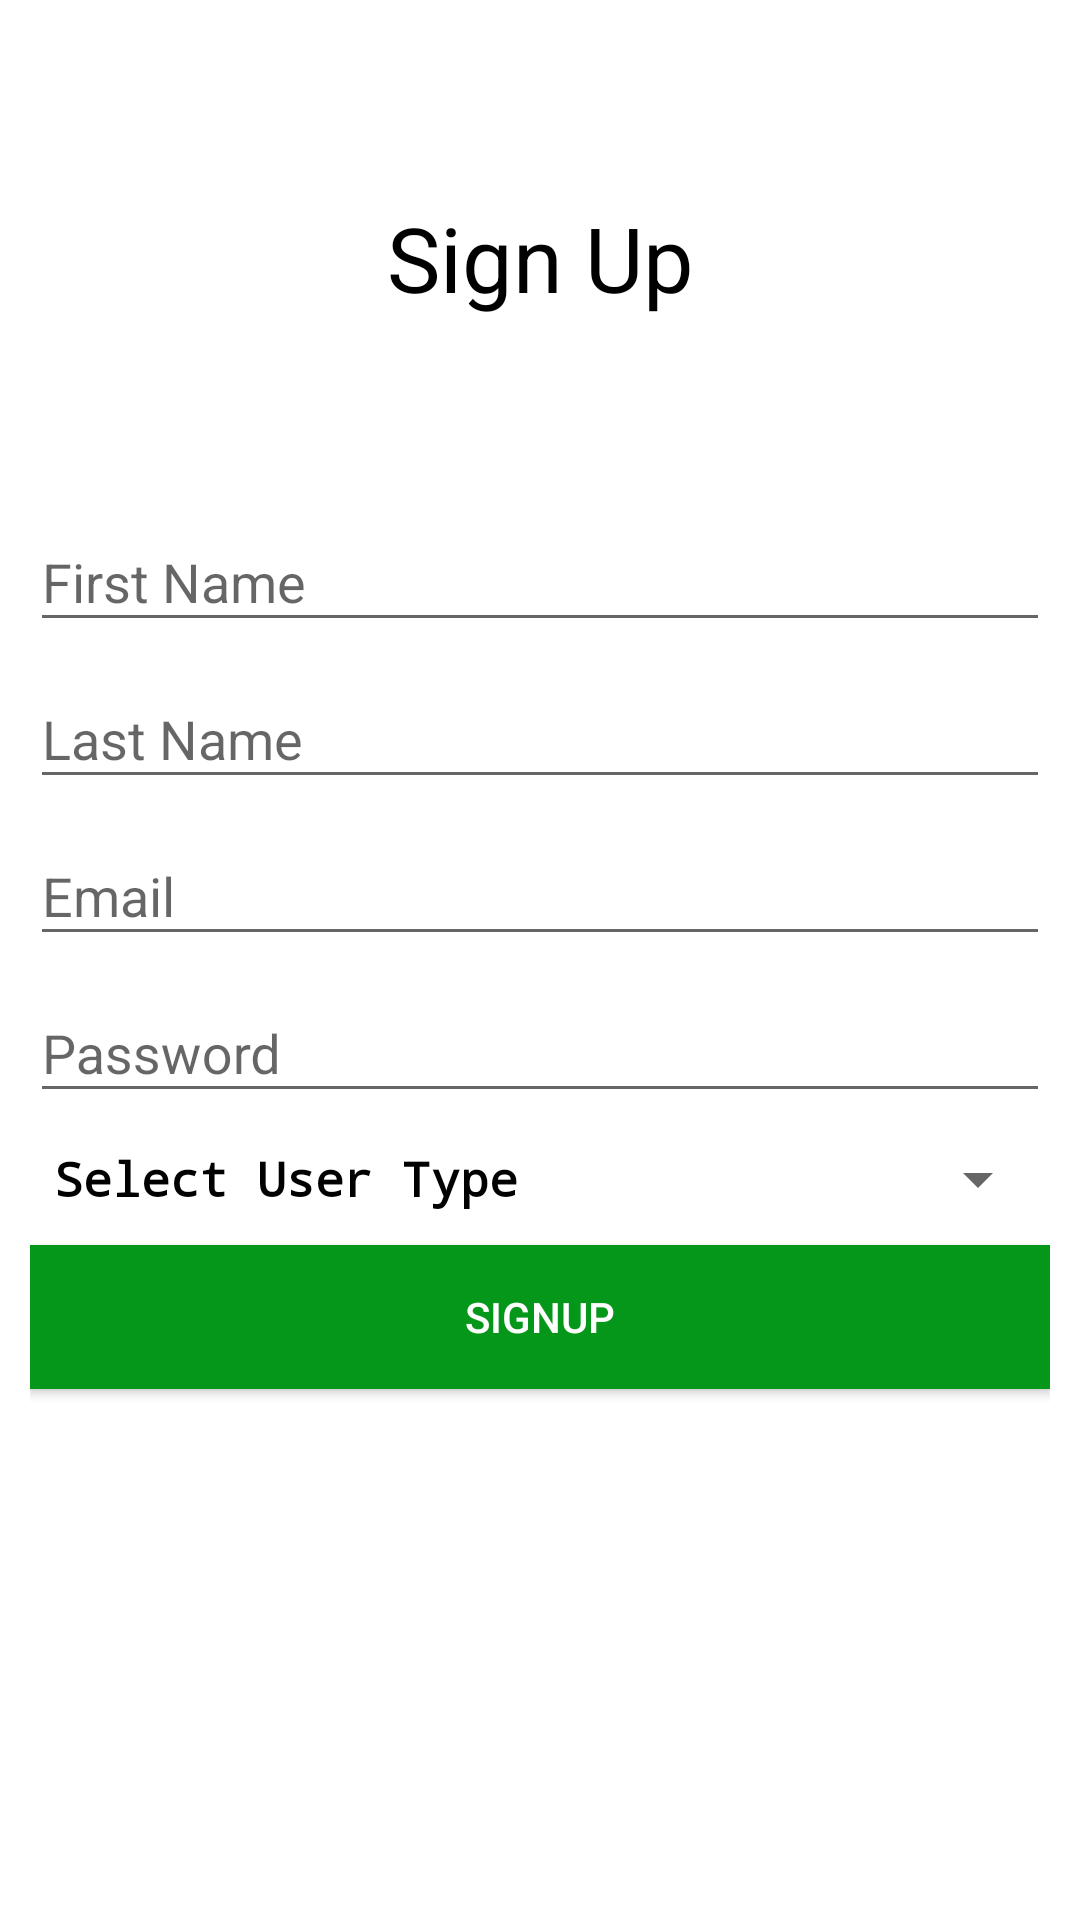

The Android layout XML behind this screen, and the referenced resources:
<!-- AndroidManifest.xml: application theme AppTheme -->
<!-- res/layout/fragment_signup.xml -->
<?xml version="1.0" encoding="utf-8"?>
<layout xmlns:android="http://schemas.android.com/apk/res/android"
    xmlns:tools="http://schemas.android.com/tools">

    <LinearLayout
        android:layout_width="match_parent"
        android:layout_height="match_parent"
        android:background="@color/colorSecondary"
        android:orientation="vertical"
        android:padding="10dp">


        <RelativeLayout
            android:layout_width="match_parent"
            android:layout_height="wrap_content"
            android:layout_weight="0.40"
            android:orientation="vertical">

            <TextView
                android:layout_width="match_parent"
                android:layout_height="wrap_content"
                android:layout_centerInParent="true"
                android:gravity="center"
                android:text="Sign Up"
                android:textAlignment="center"
                android:textColor="@color/textColor"
                android:textSize="30sp" />

        </RelativeLayout>


        <LinearLayout
            android:layout_width="match_parent"
            android:layout_height="wrap_content"
            android:layout_weight="0.60"
            android:orientation="vertical">

            <android.support.design.widget.TextInputLayout
                android:id="@+id/firstnameWrapper"
                android:layout_width="match_parent"
                android:layout_height="wrap_content">

                <EditText
                    android:id="@+id/first_name"
                    android:layout_width="match_parent"
                    android:layout_height="wrap_content"
                    android:hint="First Name"
                    android:text="" />
            </android.support.design.widget.TextInputLayout>

            <android.support.design.widget.TextInputLayout
                android:id="@+id/lastnameWrapper"
                android:layout_width="match_parent"
                android:layout_height="wrap_content">

                <EditText
                    android:id="@+id/last_name"
                    android:layout_width="match_parent"
                    android:layout_height="wrap_content"
                    android:hint="Last Name"
                    android:text="" />
            </android.support.design.widget.TextInputLayout>

            <android.support.design.widget.TextInputLayout
                android:id="@+id/emailWrapper"
                android:layout_width="match_parent"
                android:layout_height="wrap_content">

                <EditText
                    android:id="@+id/email"
                    android:layout_width="match_parent"
                    android:layout_height="wrap_content"
                    android:hint="Email"
                    android:text="" />
            </android.support.design.widget.TextInputLayout>

            <android.support.design.widget.TextInputLayout
                android:id="@+id/ipasswordWrapper"
                android:layout_width="match_parent"
                android:layout_height="wrap_content">

                <EditText
                    android:id="@+id/ipassword"
                    android:layout_width="match_parent"
                    android:layout_height="wrap_content"
                    android:hint="Password"
                    android:inputType="textPassword"
                    android:text="" />
            </android.support.design.widget.TextInputLayout>

            <Spinner
                android:id="@+id/userRole"
                android:layout_width="match_parent"
                android:layout_height="wrap_content"
                android:layout_alignParentTop="true"
                android:layout_marginTop="10dp"
                android:theme="@style/ItemTextAppearance"
                tools:listitem="@layout/support_simple_spinner_dropdown_item"
                android:entries="@array/user_role"/>
                />

            <Button
                android:id="@+id/signup"
                android:layout_width="match_parent"
                android:layout_height="wrap_content"
                android:layout_marginTop="10dp"
                android:background="@color/colorAccent"
                android:text="Signup"
                android:textColor="@color/colorSecondary" />
        </LinearLayout>
    </LinearLayout>
</layout>
<!-- resources referenced by this layout -->
<resources>
  <string-array name="user_role">
          <item>Select User Type</item>
          <item>@string/parent</item>
          <item>@string/child</item>
      </string-array>
  <color name="colorAccent">#059719</color>
  <color name="colorSecondary">#FFFFFF</color>
  <color name="textColor">#000000</color>
  <style name="ItemTextAppearance">
          <item name="android:textColor">@color/textColor</item>
          <item name="android:textStyle">bold</item>
          <item name="android:typeface">monospace</item>
      </style>
  <style name="AppTheme" parent="Theme.AppCompat.Light.DarkActionBar">
          
          <item name="colorPrimary">@color/colorPrimary</item>
          <item name="colorPrimaryDark">@color/colorPrimaryDark</item>
          <item name="colorAccent">@color/colorAccent</item>
      </style>
  <string name="parent">Parent</string>
  <string name="child">Child</string>
  <color name="colorPrimary">#E54728</color>
  <color name="colorPrimaryDark">#E54728</color>
</resources>
